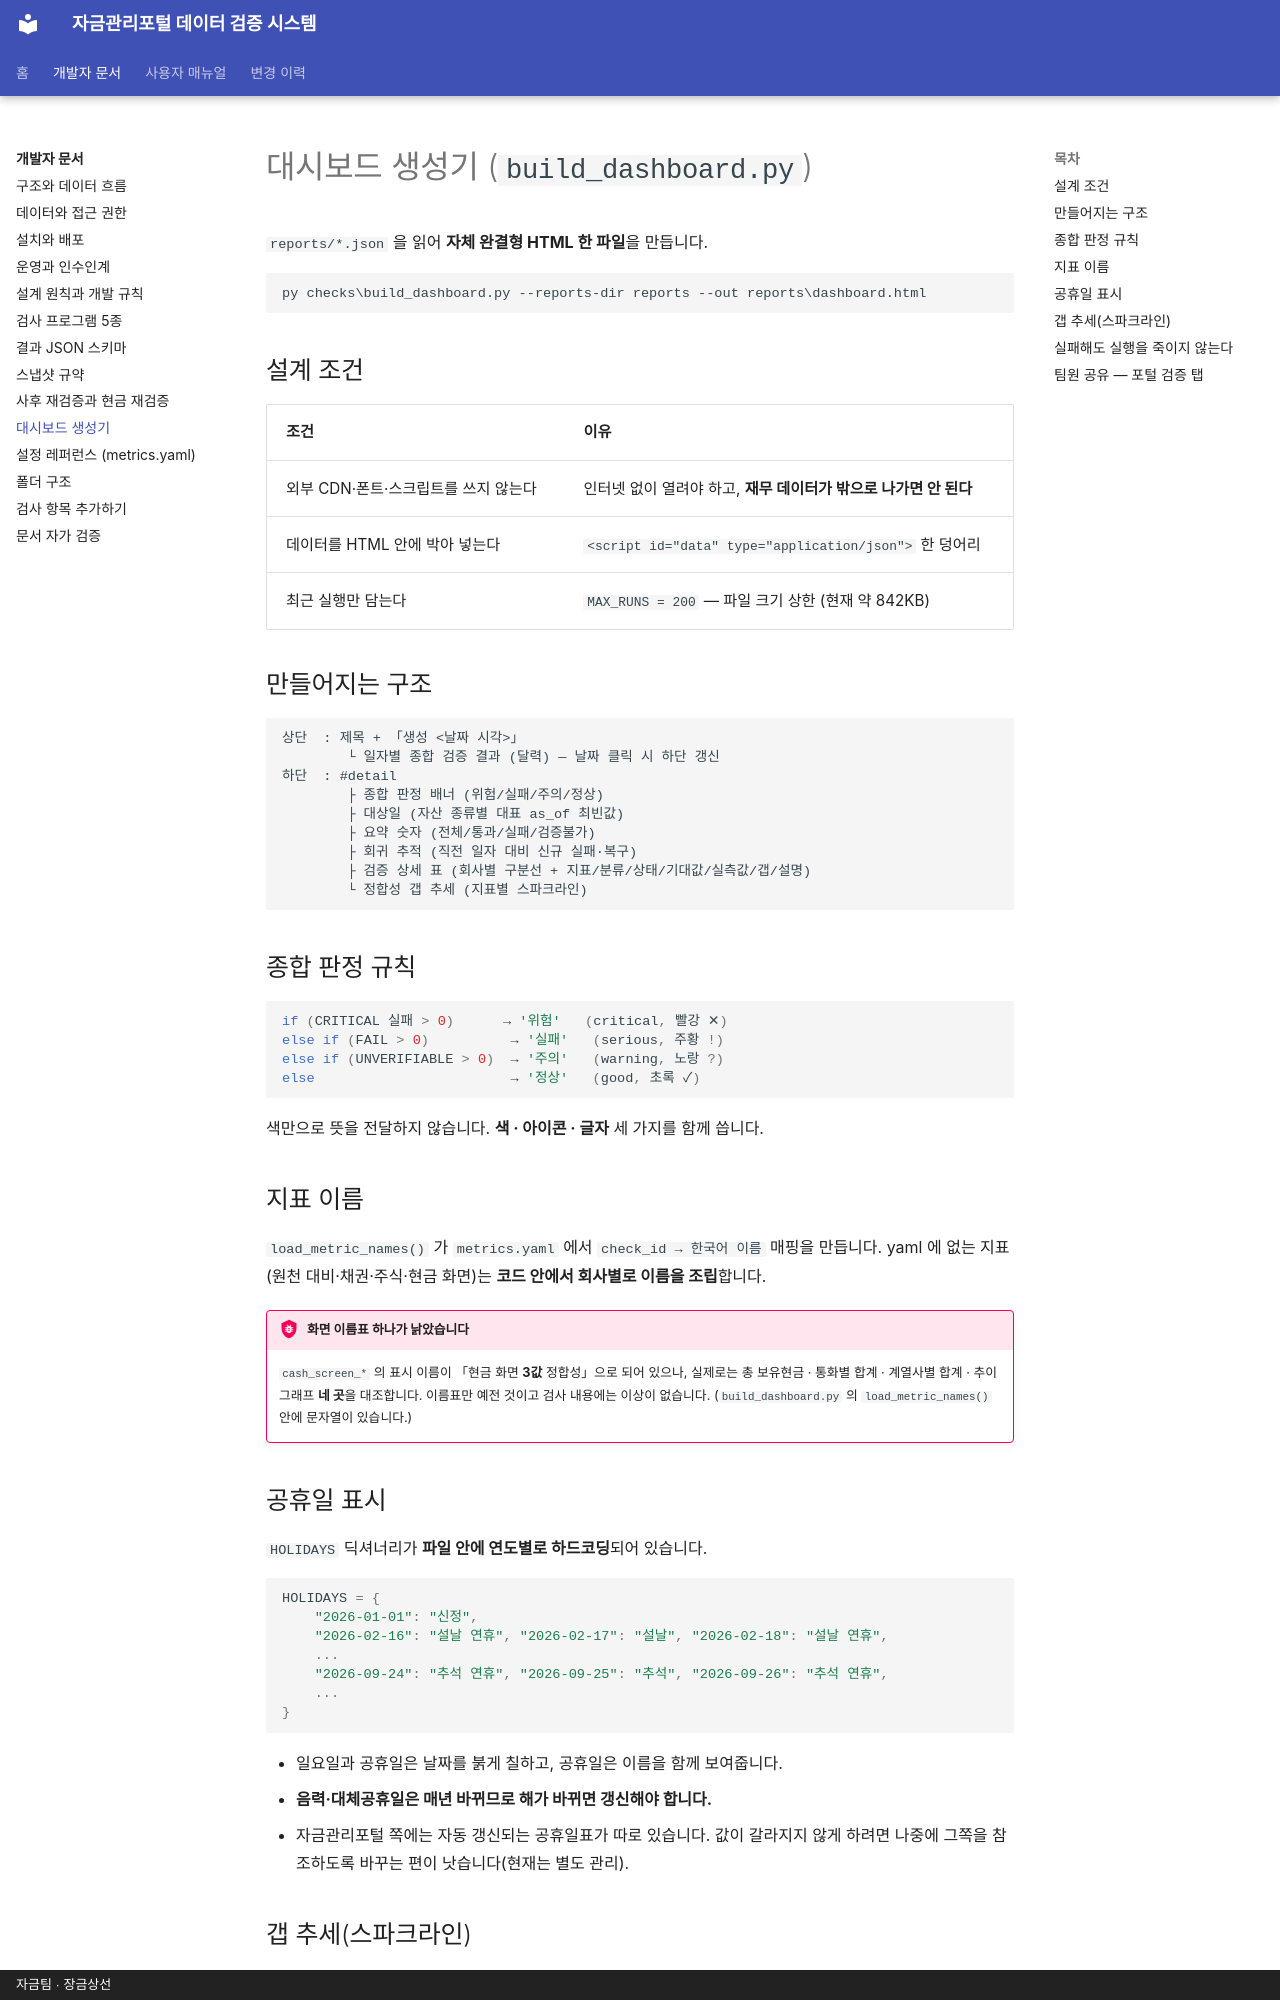

repository: skr-hrchoi/treasury-verification-docs · page: dev/dashboard/index.html · generator: mkdocs · copyright: 자금팀 · 장금상선

# 대시보드 생성기 (`build_dashboard.py`)

`reports/*.json` 을 읽어 **자체 완결형 HTML 한 파일**을 만듭니다.

```bat
py checks\build_dashboard.py --reports-dir reports --out reports\dashboard.html
```

## 설계 조건

| 조건 | 이유 |
| --- | --- |
| 외부 CDN·폰트·스크립트를 쓰지 않는다 | 인터넷 없이 열려야 하고, **재무 데이터가 밖으로 나가면 안 된다** |
| 데이터를 HTML 안에 박아 넣는다 | `<script id="data" type="application/json">` 한 덩어리 |
| 최근 실행만 담는다 | `MAX_RUNS = 200` — 파일 크기 상한 (현재 약 842KB) |

## 만들어지는 구조

```
상단  : 제목 + 「생성 <날짜 시각>」
        └ 일자별 종합 검증 결과 (달력) — 날짜 클릭 시 하단 갱신
하단  : #detail
        ├ 종합 판정 배너 (위험/실패/주의/정상)
        ├ 대상일 (자산 종류별 대표 as_of 최빈값)
        ├ 요약 숫자 (전체/통과/실패/검증불가)
        ├ 회귀 추적 (직전 일자 대비 신규 실패·복구)
        ├ 검증 상세 표 (회사별 구분선 + 지표/분류/상태/기대값/실측값/갭/설명)
        └ 정합성 갭 추세 (지표별 스파크라인)
```

## 종합 판정 규칙

```javascript
if (CRITICAL 실패 > 0)      → '위험'   (critical, 빨강 ✕)
else if (FAIL > 0)          → '실패'   (serious, 주황 !)
else if (UNVERIFIABLE > 0)  → '주의'   (warning, 노랑 ?)
else                        → '정상'   (good, 초록 ✓)
```

색만으로 뜻을 전달하지 않습니다. **색 · 아이콘 · 글자** 세 가지를 함께 씁니다.

## 지표 이름

`load_metric_names()` 가 `metrics.yaml` 에서 `check_id → 한국어 이름` 매핑을 만듭니다.
yaml 에 없는 지표(원천 대비·채권·주식·현금 화면)는 **코드 안에서 회사별로 이름을 조립**합니다.

!!! bug "화면 이름표 하나가 낡았습니다"
    `cash_screen_*` 의 표시 이름이 「현금 화면 **3값** 정합성」으로 되어 있으나,
    실제로는 총 보유현금 · 통화별 합계 · 계열사별 합계 · 추이 그래프 **네 곳**을 대조합니다.
    이름표만 예전 것이고 검사 내용에는 이상이 없습니다.
    (`build_dashboard.py` 의 `load_metric_names()` 안에 문자열이 있습니다.)

## 공휴일 표시

`HOLIDAYS` 딕셔너리가 **파일 안에 연도별로 하드코딩**되어 있습니다.

```python
HOLIDAYS = {
    "2026-01-01": "신정",
    "2026-02-16": "설날 연휴", "2026-02-17": "설날", "2026-02-18": "설날 연휴",
    ...
    "2026-09-24": "추석 연휴", "2026-09-25": "추석", "2026-09-26": "추석 연휴",
    ...
}
```

- 일요일과 공휴일은 날짜를 붉게 칠하고, 공휴일은 이름을 함께 보여줍니다.
- **음력·대체공휴일은 매년 바뀌므로 해가 바뀌면 갱신해야 합니다.**
- 자금관리포털 쪽에는 자동 갱신되는 공휴일표가 따로 있습니다.
  값이 갈라지지 않게 하려면 나중에 그쪽을 참조하도록 바꾸는 편이 낫습니다(현재는 별도 관리).
